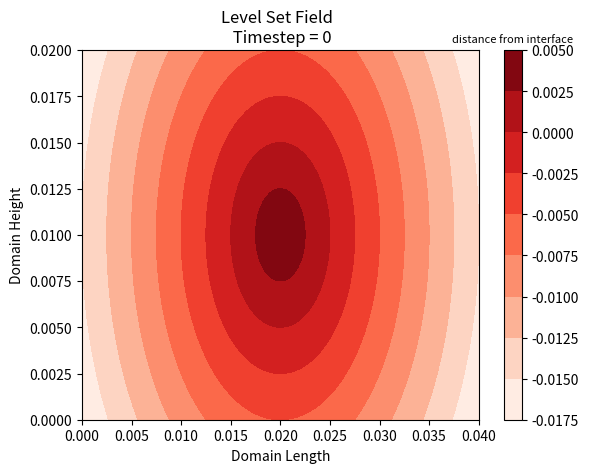
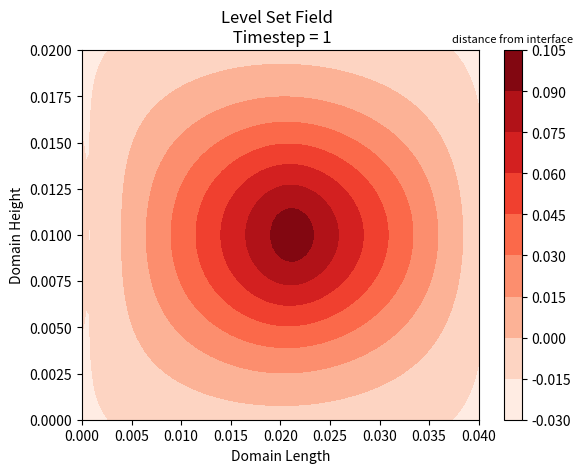
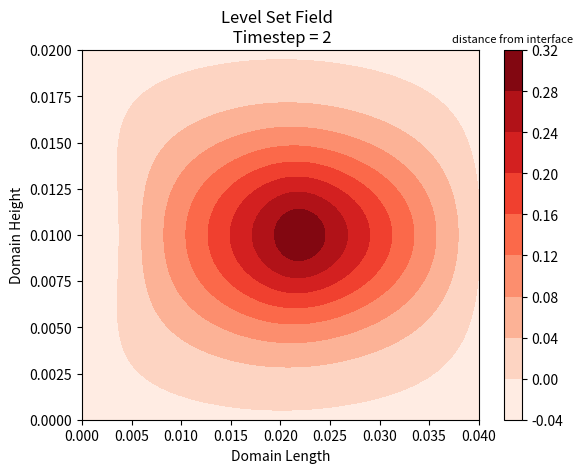
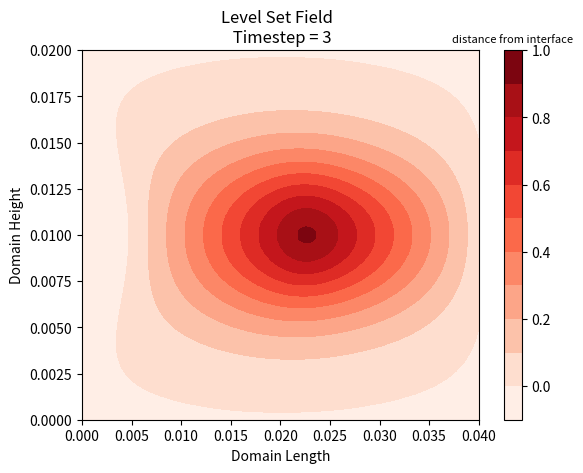
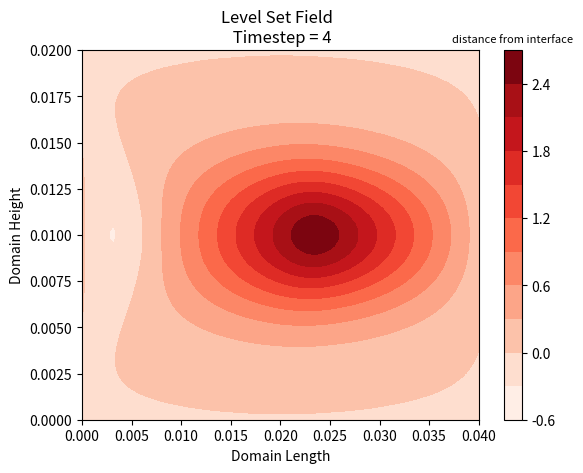
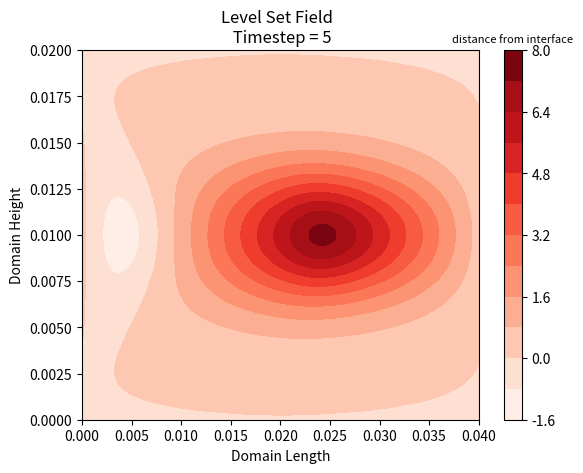
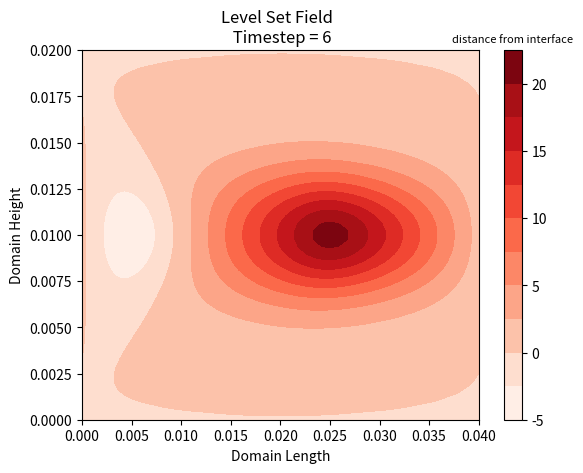
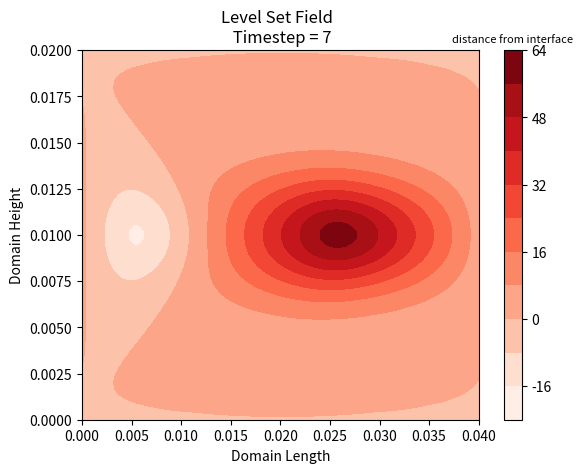
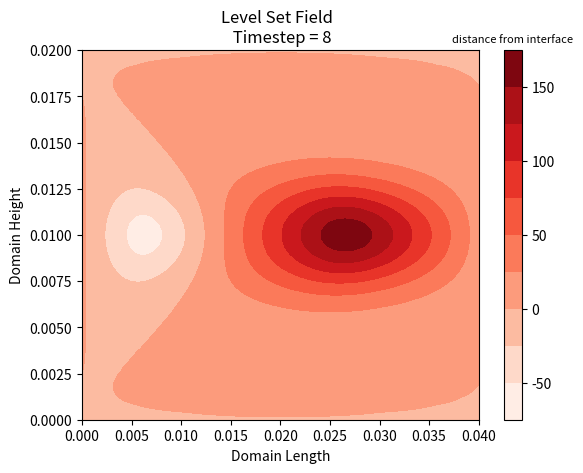
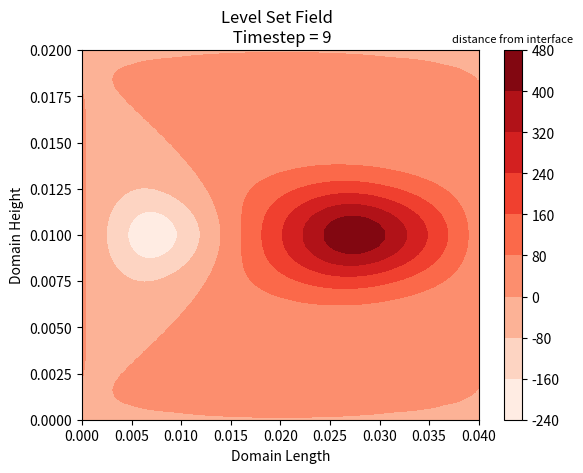
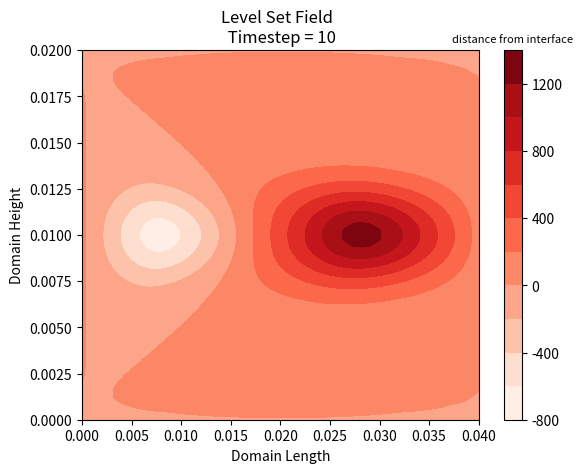
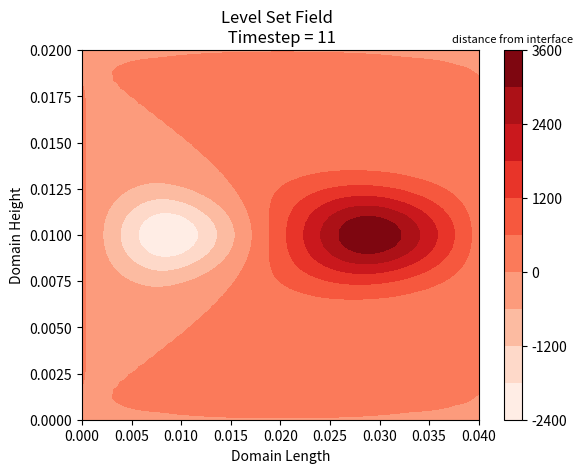
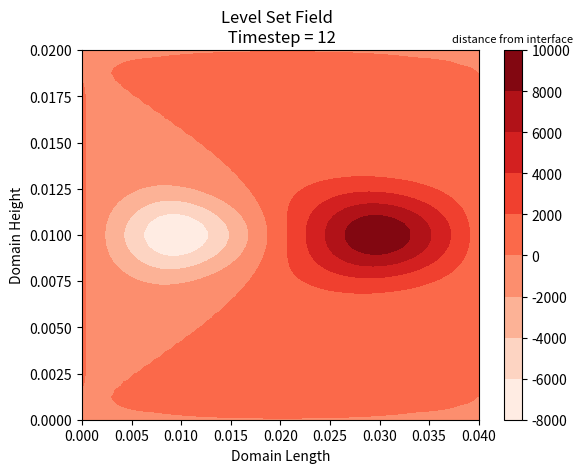
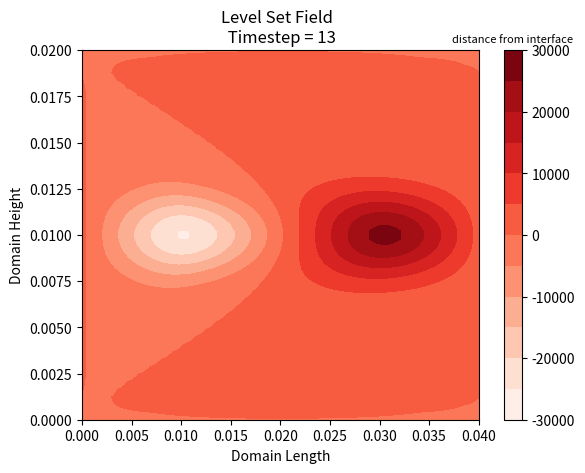
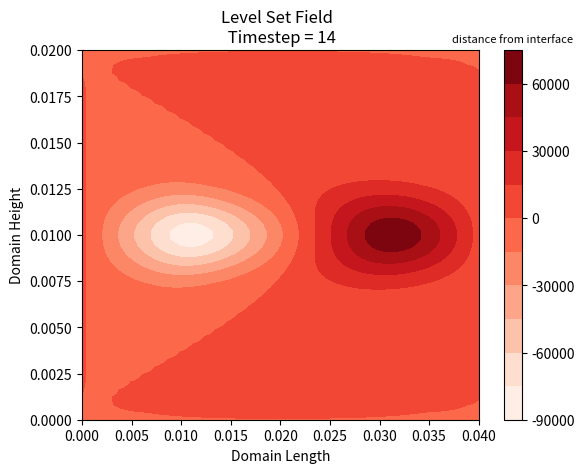
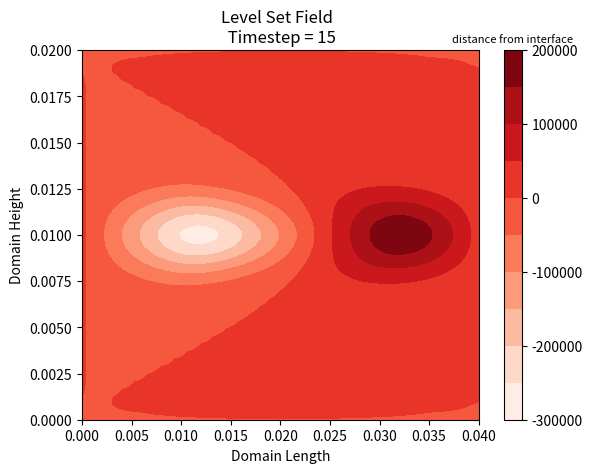

Recreate these plots in Python, in order.
'''##### HW.7-c ##################################################'''
import numpy as np
import math
import matplotlib.pyplot as plt

#%% Defining Functions
def Analyt_u(y):
    var_analyt = -187.5 *y**2 + 0.01875
    return var_analyt

def LSet (x,y):
    var_Op_LS = rad - math.sqrt( (x -x_d)**2 + (y -y_d)**2 )  
    return var_Op_LS

def HSd (phi, M):
    if phi < -M*h:
        return 0
    elif abs(phi) <= M*h:
        var_HS = 0.5 * (1 + phi/(M*h) + (1/math.pi) *math.sin(math.pi *phi/(M*h))) 
        return  var_HS
    elif phi > M*h:
        return 1
    
def Op_L (u, phi_plus, phi_minus):
    var_mlt =  -u*(phi_plus - phi_minus)/(h)
    return var_mlt
 
#%% Constants
M = 3 
nu = 1e-6           # Kin' viscosity
mu_l = 1e-3         
mu_g = 1e-5         # Viscosities
rh_l = 1e3
rh_g = 1            # Densities
grd_P = -0.375      # Pressure Gradient, Analyt_u
v_mx = 0.01875      # Max' Velocity, Analyt_u

#%% Grids
L_1 = 0.04          # Domain Lenght
L_2 = 0.02          # Domain Width

#%% Inputter
ny = 50             ## Input, no. of cells
nx = int(ny*2) 
h = L_1/nx          # Resolution

#% The CFL
CFL = 0.999         ## Input CFL
dt = CFL*h /v_mx

#%%droplet info
rad = L_2/4
x_d = 0.02       # Droplet size
y_d = 0.01       # Droplet size @ y

#%% Variable Properties
phi     = np.zeros([nx+2, ny])
phi_str = np.zeros([nx+2, ny])
phi_n1  = np.zeros([nx+2, ny])

rho = np.zeros([nx+2, ny])
mu  = np.zeros([nx+2, ny])
x_n = np.linspace(0, L_1, nx+2)
y_n = np.linspace(0, L_2, ny)

x_mat = np.zeros([len(x_n), len(y_n)]) 
y_mat = np.zeros([len(x_n), len(y_n)])

D_plus = np.zeros([len(x_n), len(y_n)])
D_mins = np.zeros([len(x_n), len(y_n)])

#%% Analytical Velocity
u = np.zeros([len(x_n), len(y_n)])
Analyt_vel = np.linspace(-L_2/2, L_2/2, ny)
for i in range(0, len(x_n)):
    for j in range(0, len(y_n)):
        u[i,j] = Analyt_u(Analyt_vel[j])

#%% Advection Grid
for i in range(0, len(x_n)):
    for j in range(0, len(y_n)):
        y_mat[i,:] = y_n
        x_mat[:,j] = x_n
        phi[i,j] = LSet(x_mat[i,j], y_mat[i,j])
        
#%% Advector
for itr in range(0, 150):    # The printer loop
    
    # The Predictor    
    for i in range(0, len(x_n)):
        for j in range(0, len(y_n)):
            rho[i,j] = rh_l *HSd(phi[i,j], M) + rh_g *(1 - HSd(phi[i,j], M))
            mu[i,j]  = mu_l *HSd(phi[i,j], M) + mu_g *(1 - HSd(phi[i,j], M))
           
            if i < len(x_n)-1:
                phi_str[i,j] = phi[i,j] + dt * Op_L(u[i,j], phi[i+1,j],phi[i-1,j])
            else:
                phi_str[i,j] = phi[i,j] + dt * Op_L(u[i,j], phi[0,j],phi[i-1,j])

    # The Corrector
    for i in range(0, len(x_n)):
        for j in range(0,len(y_n)):
            phi_n1[i,j] = phi[i,j] + dt/2 * (Op_L(u[i,j],  phi[0,j], phi[i-1,j]) + Op_L(u[i,j],  phi_str[0,j], phi_str[i-1,j]))

    #%% The Plotter            
    figure, axes = plt.subplots()
    plt.contourf(x_mat, y_mat, phi, 10, cmap= 'Reds')
    plt.title('Level Set Field  \n Timestep = %i' % itr) 
    legend=plt.colorbar() 
    legend.ax.set_title('distance from interface',fontsize=8) 
    plt.xlabel('Domain Length') 
    plt.ylabel('Domain Height') 
    plt.show()
        
    phi = phi_n1        # Assigning new values
